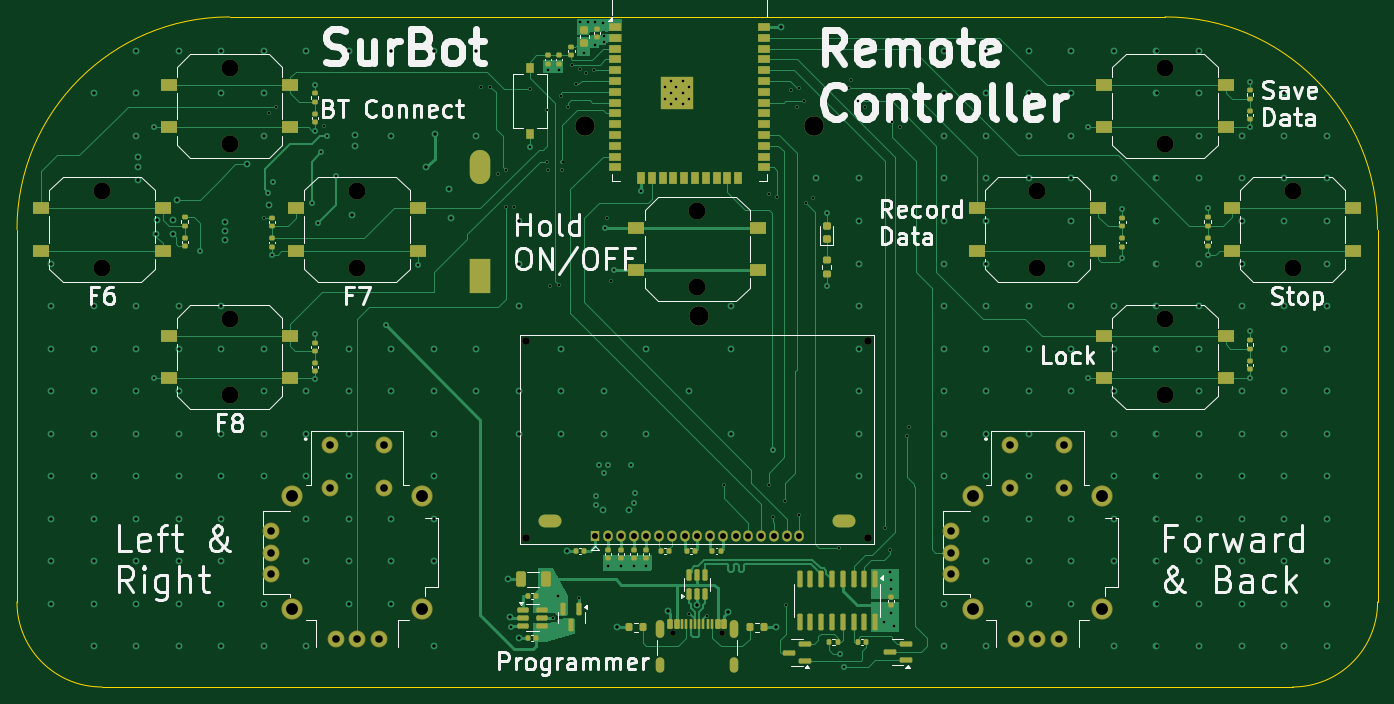
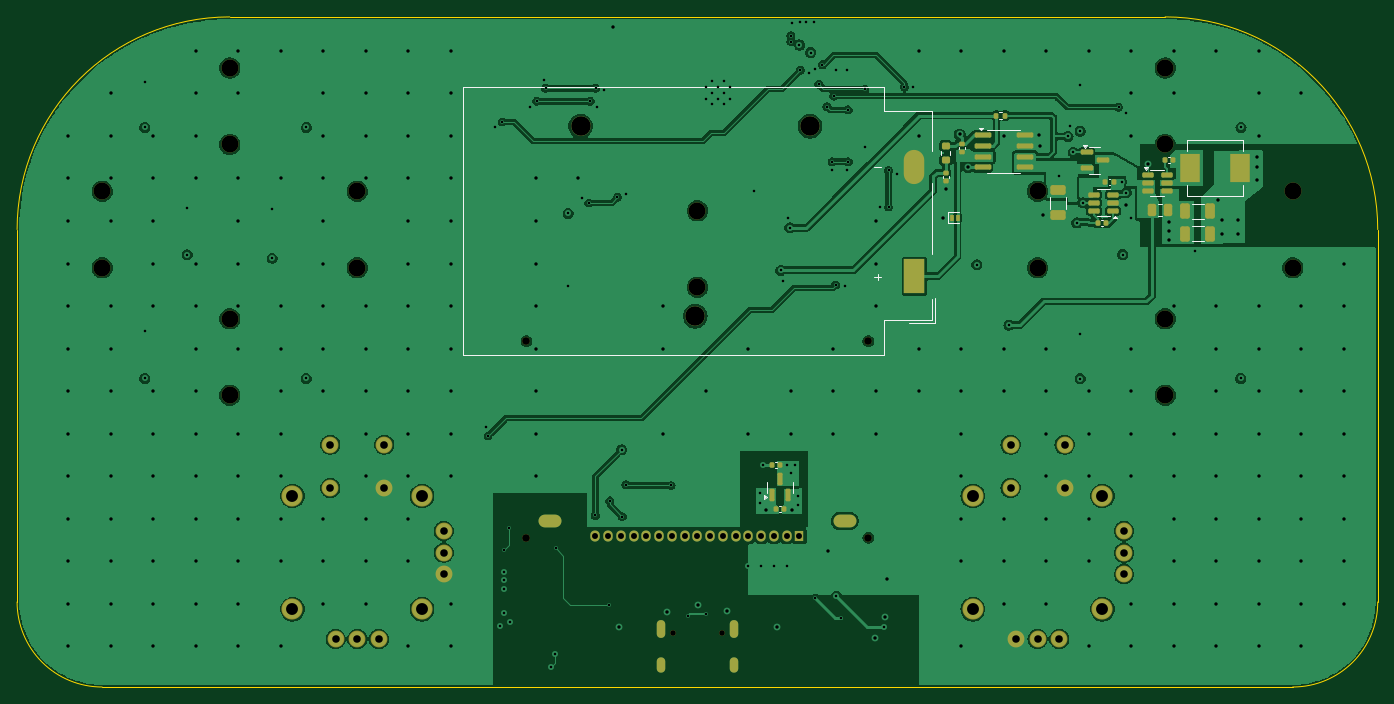
Circuit board: 11 layer files. Board 160.0 x 78.8 mm.
- bottom_copper: Remote_Controller-CuBottom.gbr (206794 bytes)
- inner_copper: Remote_Controller-CuIn1.gbr (247561 bytes)
- inner_copper: Remote_Controller-CuIn2.gbr (512594 bytes)
- top_copper: Remote_Controller-CuTop.gbr (74125 bytes)
- outline: Remote_Controller-EdgeCuts.gbr (1098 bytes)
- bottom_mask: Remote_Controller-MaskBottom.gbr (7192 bytes)
- top_mask: Remote_Controller-MaskTop.gbr (12903 bytes)
- drill: Remote_Controller-NPTH.drl (952 bytes)
- drill: Remote_Controller-PTH.drl (8455 bytes)
- bottom_silk: Remote_Controller-SilkBottom.gbr (12037 bytes)
- top_silk: Remote_Controller-SilkTop.gbr (83686 bytes)

=== bottom_copper: Remote_Controller-CuBottom.gbr (206794 bytes, source omitted) ===
=== inner_copper: Remote_Controller-CuIn1.gbr (247561 bytes, source omitted) ===
=== inner_copper: Remote_Controller-CuIn2.gbr (512594 bytes, source omitted) ===
=== top_copper: Remote_Controller-CuTop.gbr (74125 bytes, source omitted) ===
=== outline: Remote_Controller-EdgeCuts.gbr ===
%TF.GenerationSoftware,KiCad,Pcbnew,8.0.5*%
%TF.CreationDate,2025-03-17T19:25:21-04:00*%
%TF.ProjectId,Remote_Controller,52656d6f-7465-45f4-936f-6e74726f6c6c,rev?*%
%TF.SameCoordinates,Original*%
%TF.FileFunction,Profile,NP*%
%FSLAX46Y46*%
G04 Gerber Fmt 4.6, Leading zero omitted, Abs format (unit mm)*
G04 Created by KiCad (PCBNEW 8.0.5) date 2025-03-17 19:25:21*
%MOMM*%
%LPD*%
G01*
G04 APERTURE LIST*
%TA.AperFunction,Profile*%
%ADD10C,0.100000*%
%TD*%
G04 APERTURE END LIST*
D10*
X196000000Y-46000000D02*
G75*
G02*
X221000000Y-71000000I0J-25000000D01*
G01*
X221000000Y-114800000D02*
G75*
G02*
X211000000Y-124800000I-10000000J0D01*
G01*
X61000000Y-111000000D02*
X61000000Y-71000000D01*
X61000000Y-71000000D02*
G75*
G02*
X86000000Y-46000000I25000000J0D01*
G01*
X71000000Y-124800000D02*
G75*
G02*
X61000000Y-114800000I0J10000000D01*
G01*
X61000000Y-111000000D02*
X61000000Y-114800000D01*
X86000000Y-46000000D02*
X196000000Y-46000000D01*
X71000000Y-124800000D02*
X211000000Y-124800000D01*
X221000000Y-114800000D02*
X221000000Y-111000000D01*
X221000000Y-71000000D02*
X221000000Y-111000000D01*
M02*

=== bottom_mask: Remote_Controller-MaskBottom.gbr (7192 bytes, source omitted) ===
=== top_mask: Remote_Controller-MaskTop.gbr (12903 bytes, source omitted) ===
=== drill: Remote_Controller-NPTH.drl ===
M48
; DRILL file {KiCad 8.0.5} date 2025-03-17T19:25:21-0400
; FORMAT={-:-/ absolute / inch / decimal}
; #@! TF.CreationDate,2025-03-17T19:25:21-04:00
; #@! TF.GenerationSoftware,Kicad,Pcbnew,8.0.5
; #@! TF.FileFunction,NonPlated,1,4,NPTH
FMAT,2
INCH
; #@! TA.AperFunction,NonPlated,NPTH,ComponentDrill
T1C0.0256
; #@! TA.AperFunction,NonPlated,NPTH,ComponentDrill
T2C0.0354
; #@! TA.AperFunction,NonPlated,NPTH,ComponentDrill
T3C0.0787
; #@! TA.AperFunction,NonPlated,NPTH,ComponentDrill
T4C0.0902
%
G90
G05
T1
X5.4366Y-4.6654
X5.6642Y-4.6654
T2
X4.7598Y-3.3123
X4.7598Y-4.2218
X6.3425Y-3.3123
X6.3425Y-4.2218
T3
X2.7953Y-2.6181
X2.7953Y-2.9724
X3.3858Y-2.0472
X3.3858Y-2.4016
X3.3858Y-3.2087
X3.3858Y-3.563
X3.9764Y-2.6181
X3.9764Y-2.9724
X5.5512Y-2.7087
X5.5512Y-3.063
X7.126Y-2.6181
X7.126Y-2.9724
X7.7165Y-2.0472
X7.7165Y-2.4016
X7.7165Y-3.2087
X7.7165Y-3.563
X8.3071Y-2.6181
X8.3071Y-2.9724
T4
X5.0303Y-2.3175
X5.5614Y-3.1974
X6.0921Y-2.3175
M30

=== drill: Remote_Controller-PTH.drl (8455 bytes, source omitted) ===
=== bottom_silk: Remote_Controller-SilkBottom.gbr (12037 bytes, source omitted) ===
=== top_silk: Remote_Controller-SilkTop.gbr (83686 bytes, source omitted) ===
